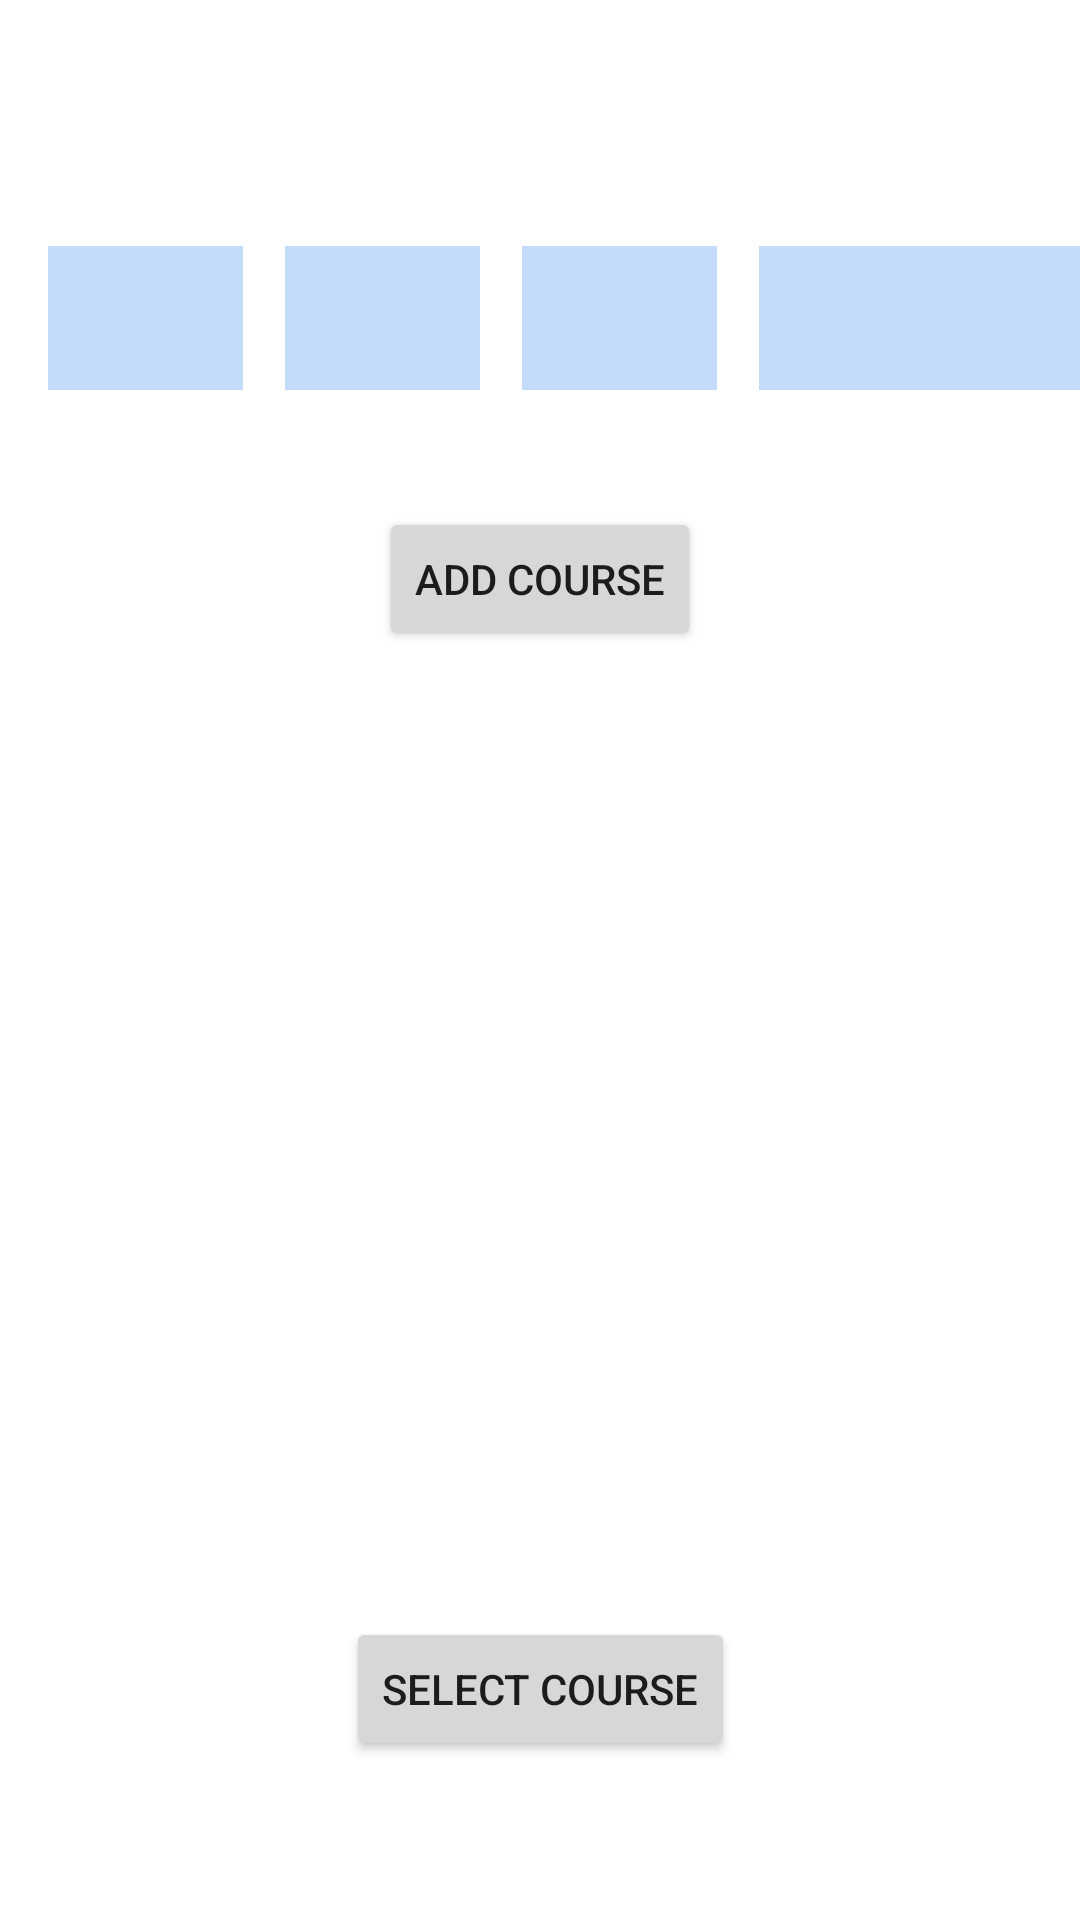

The Android layout XML behind this screen, and the referenced resources:
<!-- AndroidManifest.xml: application theme Theme.Attendance -->
<!-- res/layout/activity_instructor_page1.xml -->
<?xml version="1.0" encoding="utf-8"?>
<androidx.constraintlayout.widget.ConstraintLayout xmlns:android="http://schemas.android.com/apk/res/android"
    xmlns:app="http://schemas.android.com/apk/res-auto"
    xmlns:tools="http://schemas.android.com/tools"
    android:layout_width="match_parent"
    android:layout_height="match_parent"
    tools:context=".instructorPage1">

    <Spinner
        android:id="@+id/spinner1"
        android:layout_width="65dp"
        android:layout_height="48dp"
        android:layout_marginStart="16dp"
        android:layout_marginTop="82dp"
        android:background="@color/blue"
        app:layout_constraintStart_toStartOf="parent"
        app:layout_constraintTop_toTopOf="parent" />

    <Spinner
        android:id="@+id/spinner2"
        android:layout_width="65dp"
        android:layout_height="48dp"
        android:layout_marginStart="14dp"
        android:layout_marginTop="82dp"
        android:background="@color/blue"
        app:layout_constraintStart_toEndOf="@+id/spinner1"
        app:layout_constraintTop_toTopOf="parent" />

    <Spinner
        android:id="@+id/spinner3"
        android:layout_width="65dp"
        android:layout_height="48dp"
        android:layout_marginStart="14dp"
        android:layout_marginTop="82dp"
        android:background="@color/blue"
        app:layout_constraintStart_toEndOf="@+id/spinner2"
        app:layout_constraintTop_toTopOf="parent" />

    <Spinner
        android:id="@+id/spinner4"
        android:layout_width="65dp"
        android:layout_height="48dp"
        android:layout_marginStart="14dp"
        android:layout_marginTop="82dp"
        android:background="@color/blue"
        app:layout_constraintStart_toEndOf="@+id/spinner3"
        app:layout_constraintTop_toTopOf="parent" />

    <Spinner
        android:id="@+id/spinner5"
        android:layout_width="65dp"
        android:layout_height="48dp"
        android:layout_marginStart="14dp"
        android:layout_marginTop="82dp"
        android:layout_marginEnd="16dp"
        android:background="@color/blue"
        app:layout_constraintEnd_toEndOf="parent"
        app:layout_constraintStart_toEndOf="@+id/spinner4"
        app:layout_constraintTop_toTopOf="parent" />

    <Button
        android:id="@+id/addcourseButton"
        android:layout_width="wrap_content"
        android:layout_height="wrap_content"
        android:layout_marginStart="141dp"
        android:layout_marginTop="39dp"
        android:layout_marginEnd="141dp"
        android:text="ADD COURSE"
        app:layout_constraintEnd_toEndOf="parent"
        app:layout_constraintStart_toStartOf="parent"
        app:layout_constraintTop_toBottomOf="@+id/spinner3" />

    <ListView
        android:id="@+id/courseList"
        android:layout_width="288dp"
        android:layout_height="459dp"
        android:layout_marginStart="16dp"
        android:layout_marginTop="44dp"
        app:layout_constraintStart_toStartOf="parent"
        app:layout_constraintTop_toBottomOf="@+id/addcourseButton" />

    <Button
        android:id="@+id/button3"
        android:layout_width="wrap_content"
        android:layout_height="wrap_content"
        android:layout_marginStart="128dp"
        android:layout_marginEnd="128dp"
        android:layout_marginBottom="53dp"
        android:text="SELECT COURSE"
        app:layout_constraintBottom_toBottomOf="parent"
        app:layout_constraintEnd_toEndOf="parent"
        app:layout_constraintStart_toStartOf="parent" />


</androidx.constraintlayout.widget.ConstraintLayout>
<!-- resources referenced by this layout -->
<resources>
  <color name="blue">#C4DBFA</color>
  <style name="Theme.Attendance" parent="Theme.MaterialComponents.DayNight.NoActionBar">
          
          <item name="colorPrimary">@color/blue</item>
          <item name="colorPrimaryVariant">@color/darkblue</item>
          <item name="colorOnPrimary">@color/white</item>
          
          <item name="colorSecondary">@color/teal_200</item>
          <item name="colorSecondaryVariant">@color/teal_700</item>
          <item name="colorOnSecondary">@color/black</item>
          
          <item name="android:statusBarColor" tools:targetApi="l">?attr/colorPrimaryVariant</item>
          
      </style>
  <color name="darkblue">#094C93</color>
  <color name="white">#FFFFFFFF</color>
  <color name="teal_200">#FF03DAC5</color>
  <color name="teal_700">#FF018786</color>
  <color name="black">#FF000000</color>
</resources>
